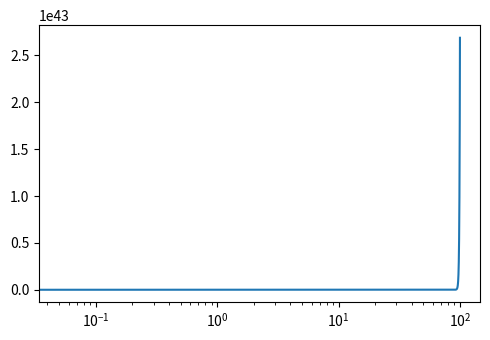
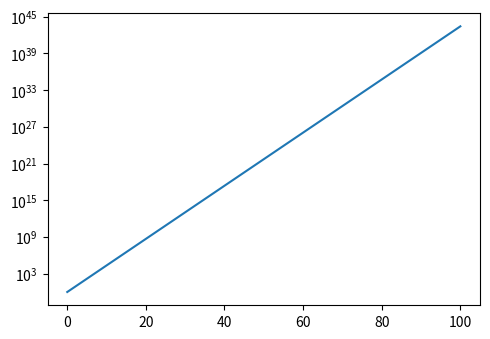
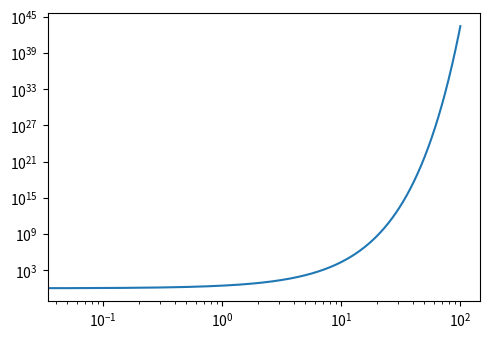

Recreate these plots in Python, in order.
import matplotlib.pyplot as plt
import numpy as np

x = np.linspace(0, 100, 2000)
y = np.exp(x)

fig, ax = plt.subplots(figsize=(5,3.5))
ax.set_xscale('log')
ax.plot(x,y)
plt.tight_layout()
plt.show()

fig, ax = plt.subplots(figsize=(5,3.5))
ax.set_yscale('log')
ax.plot(x,y)
plt.tight_layout()
plt.show()

#log scaling


fig, ax = plt.subplots(figsize=(5,3.5))
ax.set_xscale('log')
ax.set_yscale('log')
ax.plot(x,y)
plt.tight_layout()
plt.show()